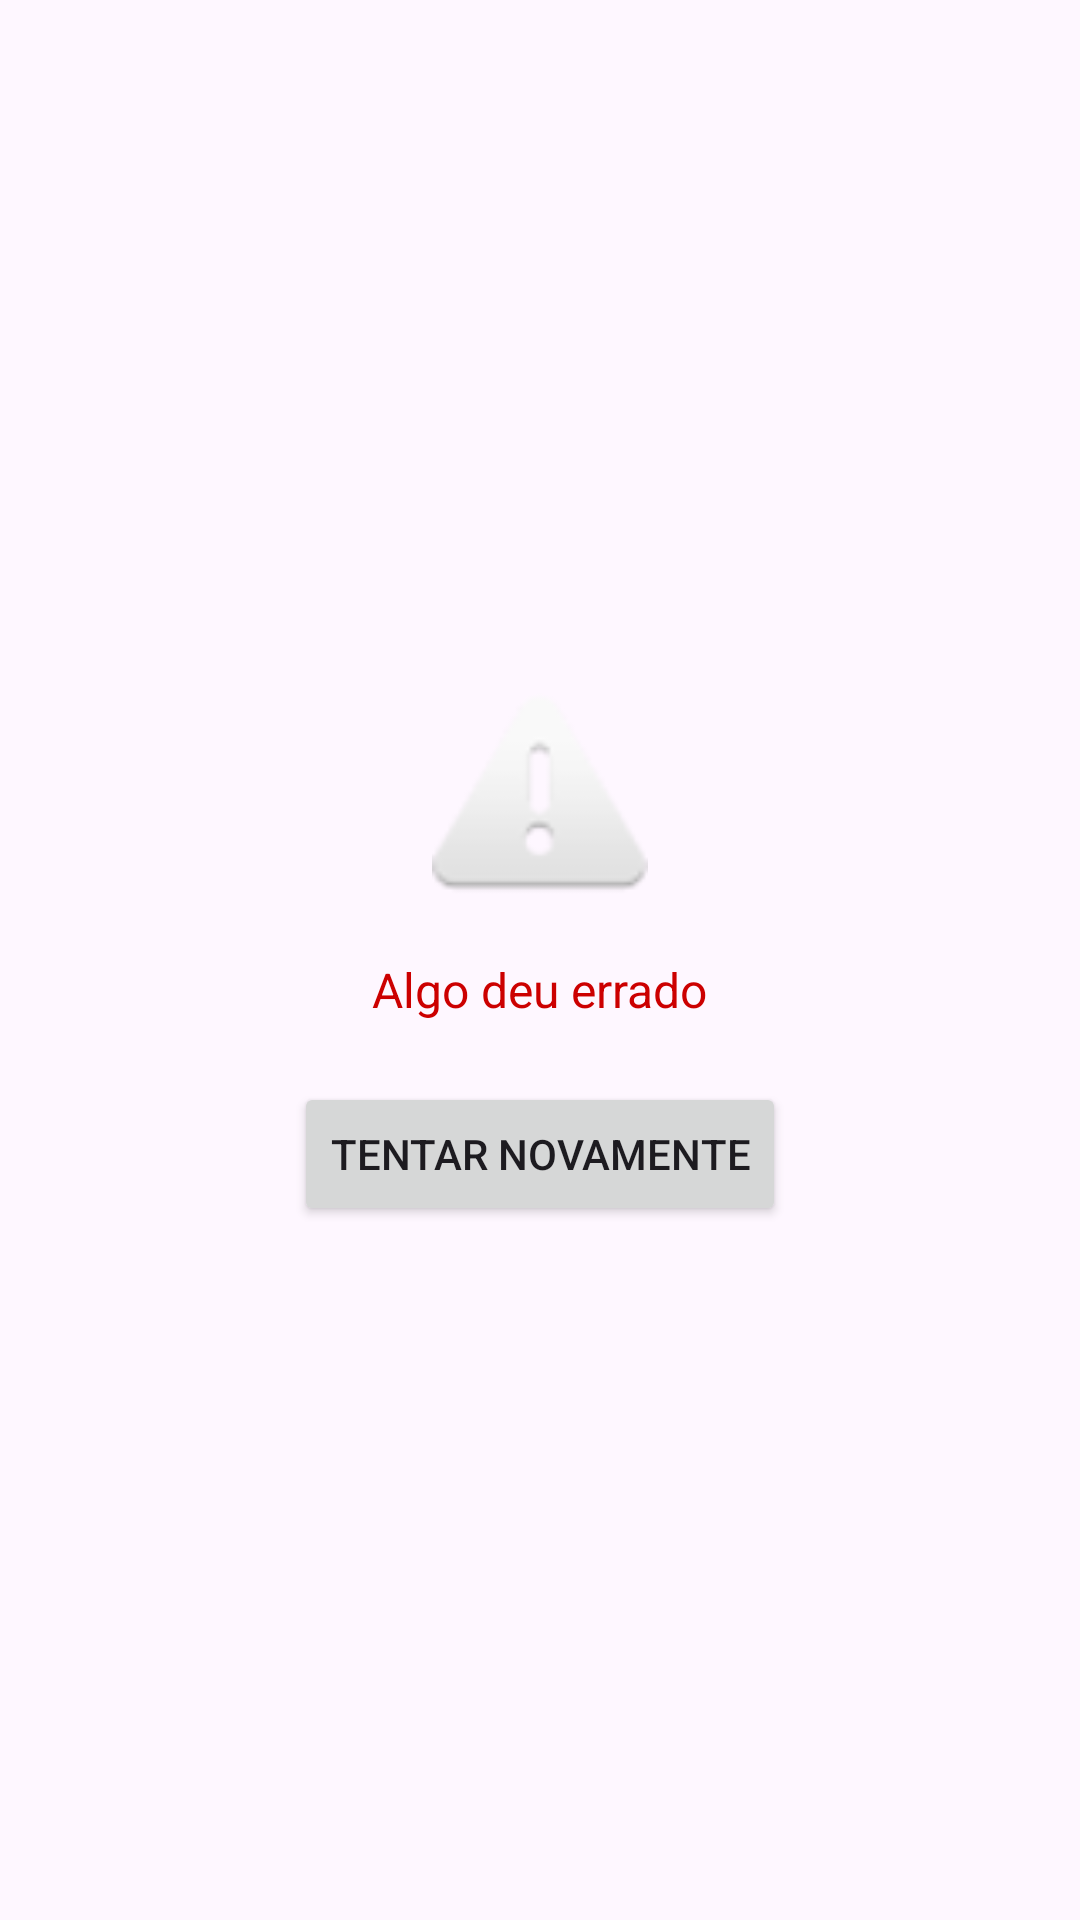

Here is an Android app screen rendered from its layout file. Give the layout XML and the strings, colors and styles it references.
<!-- AndroidManifest.xml: application theme Theme.MercadoBitcoin -->
<!-- res/layout/view_error.xml -->
<?xml version="1.0" encoding="utf-8"?>
<LinearLayout xmlns:android="http://schemas.android.com/apk/res/android"
    android:id="@+id/layoutError"
    android:layout_width="match_parent"
    android:layout_height="match_parent"
    android:orientation="vertical"
    android:gravity="center"
    android:padding="24dp"
    android:visibility="visible">

    <ImageView
        android:id="@+id/imgError"
        android:layout_width="72dp"
        android:layout_height="72dp"
        android:src="@android:drawable/ic_dialog_alert" />

    <TextView
        android:id="@+id/txtErrorMessage"
        android:layout_width="wrap_content"
        android:layout_height="wrap_content"
        android:layout_marginTop="16dp"
        android:text="Algo deu errado"
        android:textSize="16sp"
        android:textColor="@android:color/holo_red_dark" />

    <Button
        android:id="@+id/btnRetry"
        android:layout_width="wrap_content"
        android:layout_height="wrap_content"
        android:layout_marginTop="20dp"
        android:text="Tentar novamente" />
</LinearLayout>
<!-- resources referenced by this layout -->
<resources>
  <style name="Theme.MercadoBitcoin" parent="Theme.Material3.DayNight.NoActionBar">
          <item name="android:statusBarColor">@android:color/transparent</item>
      </style>
</resources>
